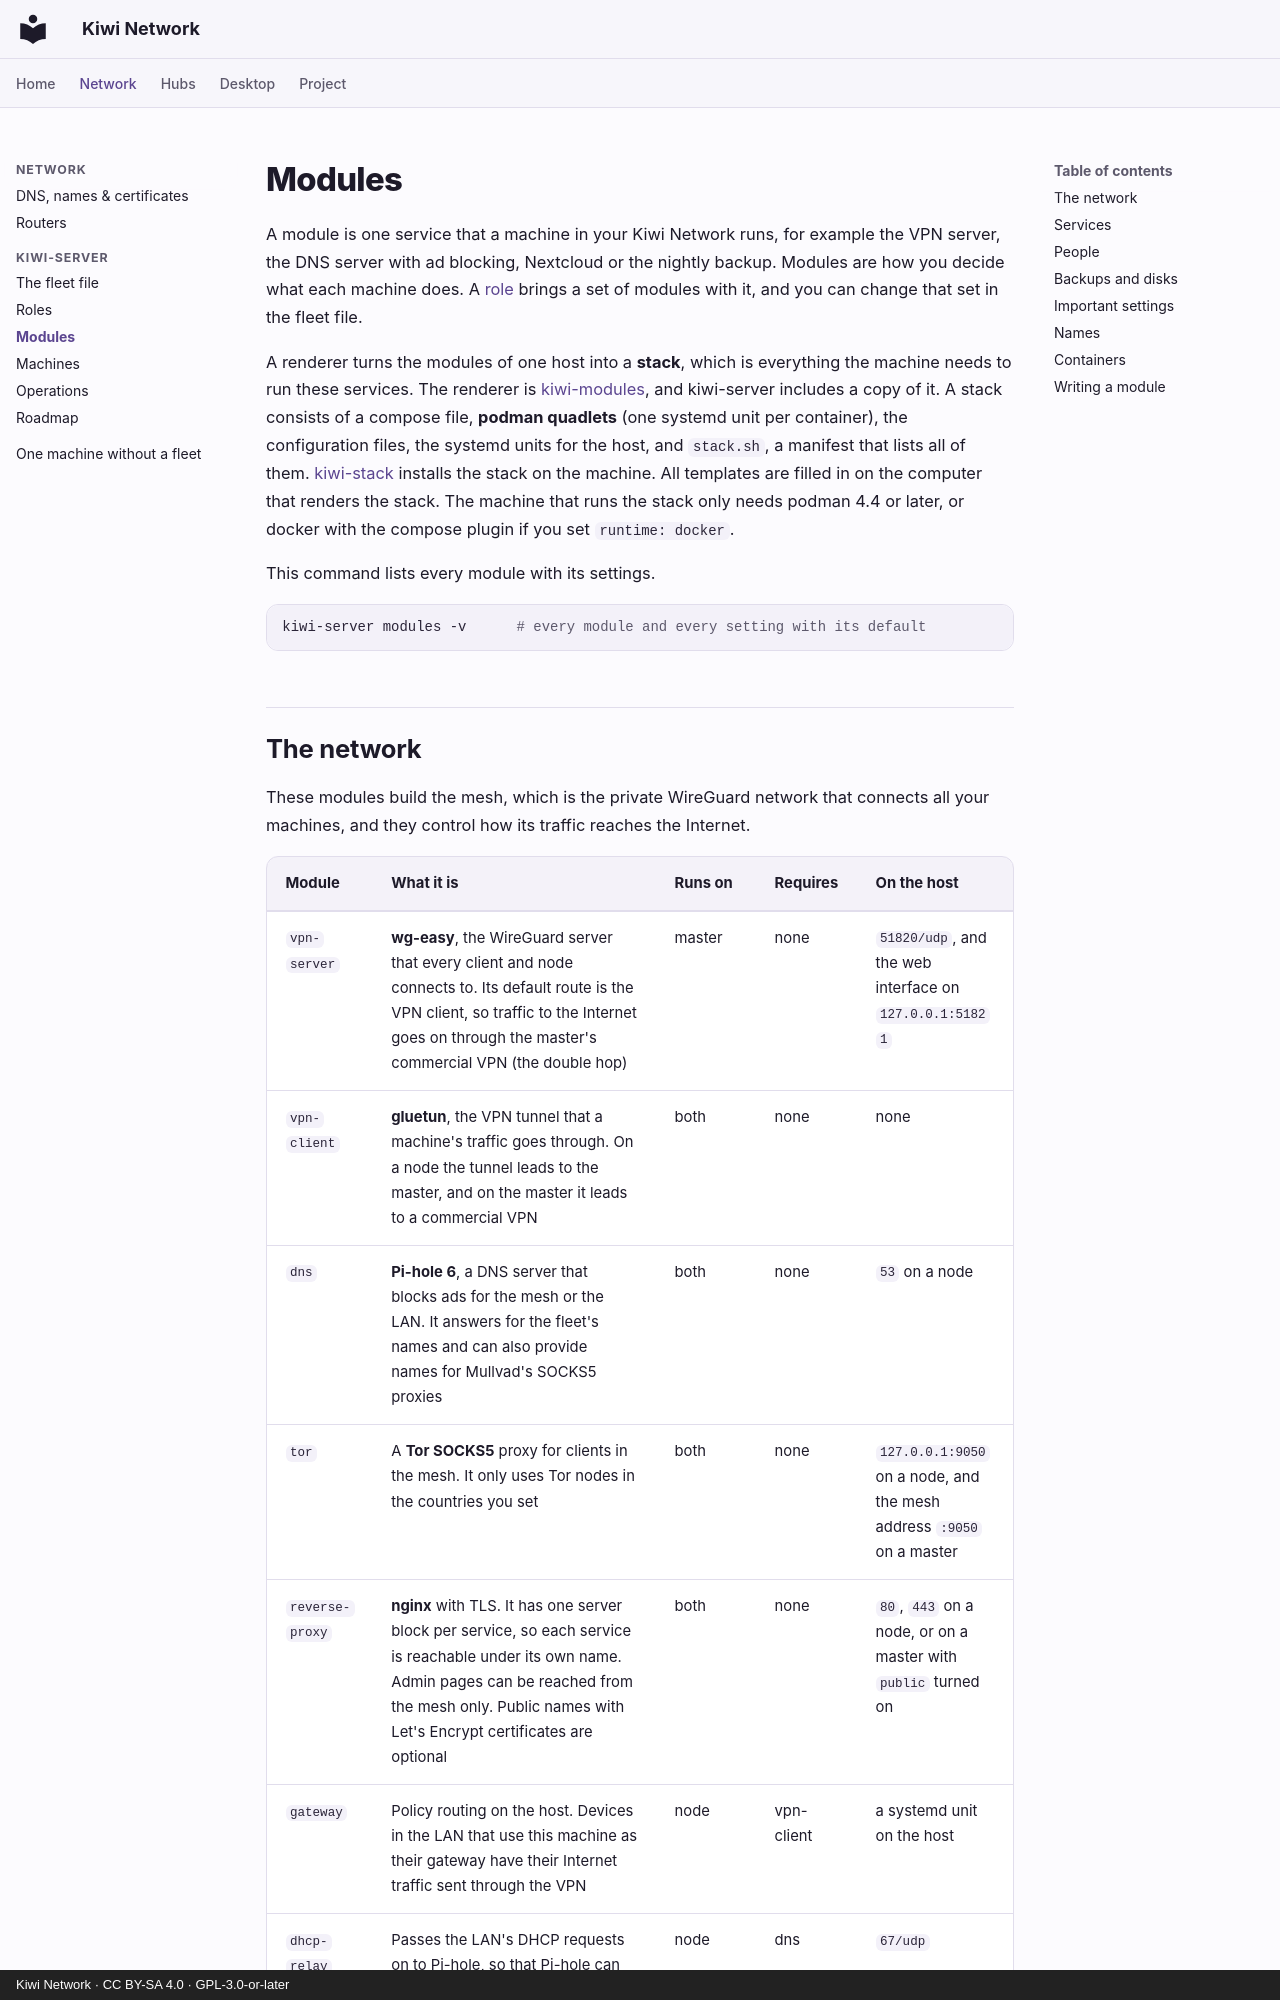

repository: derlocke-ng/kiwi-network · page: server/modules/index.html · generator: mkdocs · copyright: Kiwi Network · CC BY-SA 4.0 · GPL-3.0-or-later

# Modules

A module is one service that a machine in your Kiwi Network runs, for example
the VPN server, the DNS server with ad blocking, Nextcloud or the nightly
backup. Modules are how you decide what each machine does. A [role](roles.md)
brings a set of modules with it, and you can change that set in the fleet
file.

A renderer turns the modules of one host into a **stack**, which is everything
the machine needs to run these services. The renderer is
[kiwi-modules](https://github.com/derlocke-ng/kiwi-modules), and kiwi-server
includes a copy of it. A stack consists of a compose file, **podman quadlets**
(one systemd unit per container), the configuration files, the systemd units
for the host, and `stack.sh`, a manifest that lists all of them.
[kiwi-stack](single.md) installs the stack on the machine. All templates are
filled in on the computer that renders the stack. The machine that runs the
stack only needs podman 4.4 or later, or docker with the compose plugin if you
set `runtime: docker`.

This command lists every module with its settings.

```bash
kiwi-server modules -v      # every module and every setting with its default
```
